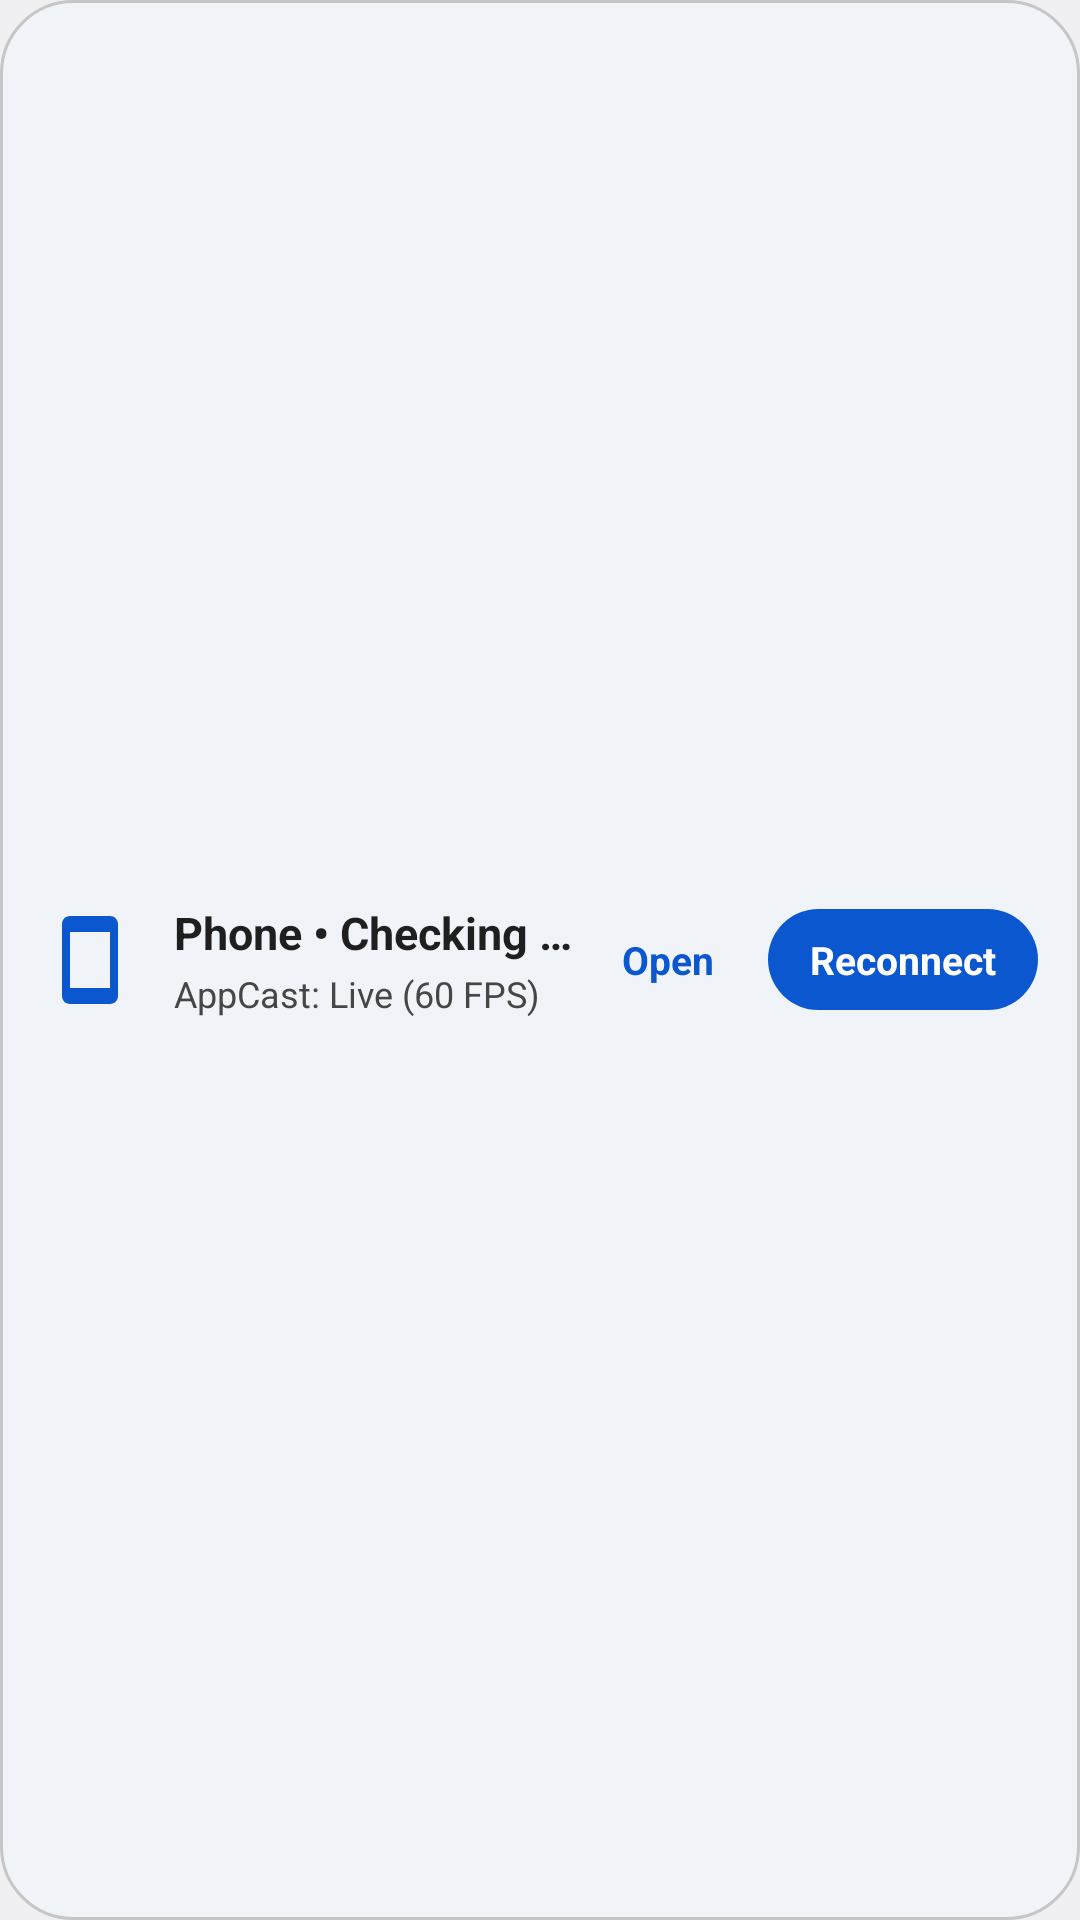

Layout XML and referenced resources for this Android screen:
<!-- AndroidManifest.xml: application theme android:Theme.DeviceDefault.DayNight -->
<!-- res/layout/widget_layout.xml -->
<?xml version="1.0" encoding="utf-8"?>
<LinearLayout xmlns:android="http://schemas.android.com/apk/res/android"
    android:id="@+id/widget_root"
    android:layout_width="match_parent"
    android:layout_height="wrap_content"
    android:background="@drawable/card_bg"
    android:orientation="horizontal"
    android:gravity="center_vertical"
    android:padding="14dp">

    <ImageView
        android:id="@+id/widget_icon"
        android:layout_width="32dp"
        android:layout_height="32dp"
        android:src="@drawable/ic_phone_hub"
        android:contentDescription="Phone"
        android:layout_marginEnd="12dp" />

    <LinearLayout
        android:layout_width="0dp"
        android:layout_height="wrap_content"
        android:layout_weight="1"
        android:orientation="vertical">

        <TextView
            android:id="@+id/widget_title"
            android:layout_width="wrap_content"
            android:layout_height="wrap_content"
            android:text="Phone • Checking …"
            android:textColor="@color/text_primary"
            android:textSize="15sp"
            android:textStyle="bold" />

        <TextView
            android:id="@+id/widget_sub"
            android:layout_width="wrap_content"
            android:layout_height="wrap_content"
            android:text="AppCast: Live (60 FPS)"
            android:textColor="@color/text_secondary"
            android:textSize="12sp"
            android:layout_marginTop="2dp" />
    </LinearLayout>

    <TextView
        android:id="@+id/widget_btn_open"
        android:layout_width="wrap_content"
        android:layout_height="wrap_content"
        android:text="Open"
        android:textColor="@color/accent"
        android:textStyle="bold"
        android:textSize="13sp"
        android:paddingStart="12dp"
        android:paddingEnd="12dp"
        android:paddingTop="8dp"
        android:paddingBottom="8dp"
        android:layout_marginEnd="6dp" />

    <TextView
        android:id="@+id/widget_btn_reconnect"
        android:layout_width="wrap_content"
        android:layout_height="wrap_content"
        android:text="Reconnect"
        android:background="@drawable/btn_pill"
        android:textColor="@color/on_accent"
        android:textStyle="bold"
        android:textSize="13sp"
        android:paddingStart="14dp"
        android:paddingEnd="14dp"
        android:paddingTop="8dp"
        android:paddingBottom="8dp" />

</LinearLayout>
<!-- resources referenced by this layout -->
<resources>
  <color name="accent">#0b57d0</color>
  <color name="on_accent">#ffffff</color>
  <color name="text_primary">#1f1f1f</color>
  <color name="text_secondary">#444746</color>
  <!-- drawable btn_pill (drawable) -->
  <?xml version="1.0" encoding="utf-8"?>
  <shape xmlns:android="http://schemas.android.com/apk/res/android" android:shape="rectangle">
      <solid android:color="@color/btn_reconnect" />
      <corners android:radius="100dp" />
  </shape>
  <!-- drawable card_bg (drawable) -->
  <?xml version="1.0" encoding="utf-8"?>
  <shape xmlns:android="http://schemas.android.com/apk/res/android" android:shape="rectangle">
      <solid android:color="@color/widget_bg" />
      <corners android:radius="24dp" />
      <stroke android:width="1dp" android:color="@color/card_stroke" />
  </shape>
  <!-- drawable ic_phone_hub (drawable) -->
  <?xml version="1.0" encoding="utf-8"?>
  <vector xmlns:android="http://schemas.android.com/apk/res/android"
      android:width="24dp"
      android:height="24dp"
      android:viewportWidth="24"
      android:viewportHeight="24">
      <path
          android:fillColor="@color/accent"
          android:pathData="M17,1.01L7,1c-1.1,0 -2,0.9 -2,2v18c0,1.1 0.9,2 2,2h10c1.1,0 2,-0.9 2,-2V3c0,-1.1 -0.9,-1.99 -2,-1.99zM17,19H7V5h10v14z"/>
  </vector>
  <color name="btn_reconnect">@color/accent</color>
  <color name="widget_bg">#f0f4f9</color>
  <color name="card_stroke">#c4c7c5</color>
</resources>
